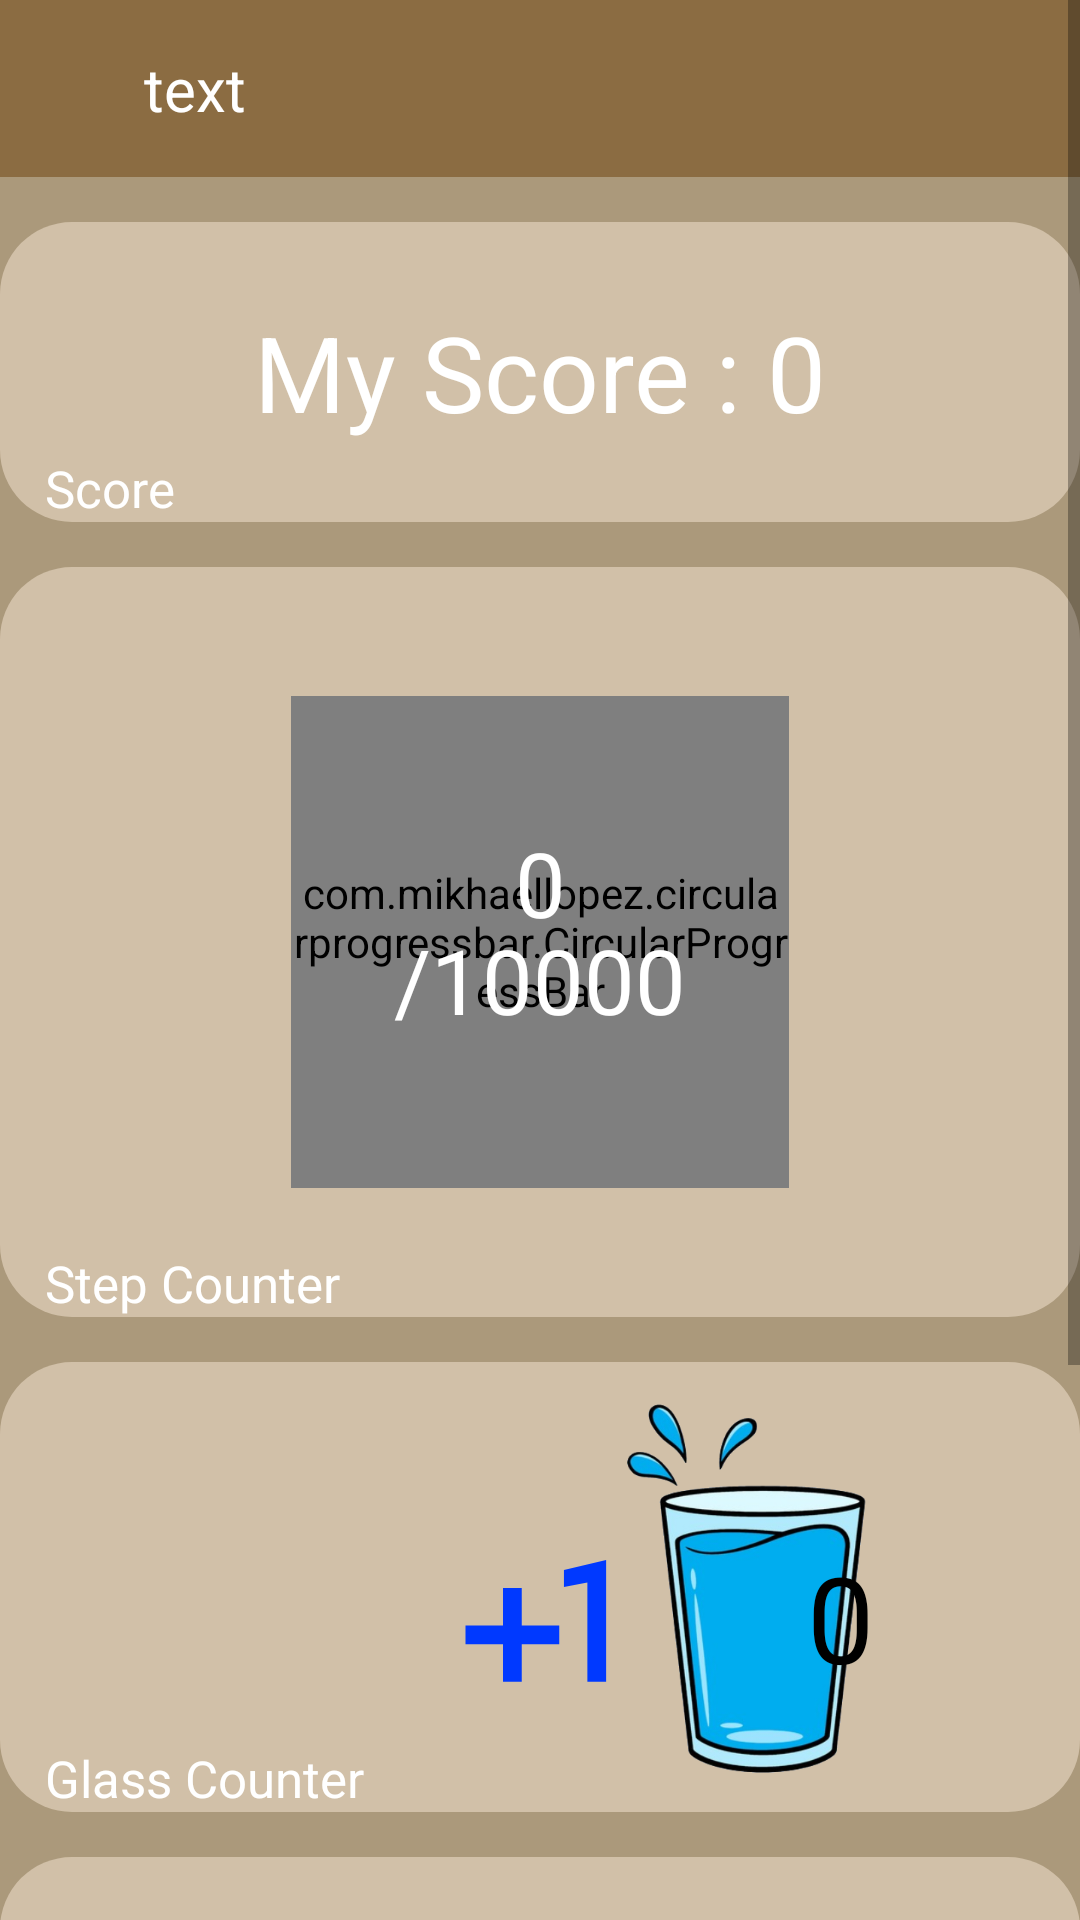

Write the Android layout XML for this screen, with the resource values it uses.
<!-- AndroidManifest.xml: application theme Theme.Meditatio_Appli -->
<!-- res/layout/activity_objectifs.xml -->
<?xml version="1.0" encoding="utf-8"?>
<ScrollView xmlns:android="http://schemas.android.com/apk/res/android"
    android:layout_width="match_parent"
    android:layout_height="match_parent"
    xmlns:app="http://schemas.android.com/apk/res-auto"
    xmlns:tools="http://schemas.android.com/tools">
<RelativeLayout
    android:layout_width="match_parent"
    android:layout_height="900dp"
    android:background="@drawable/beige_background"
    tools:context="capteurs.Objectifs"
    android:orientation="vertical">
    <include layout = "@layout/tools"
        android:id="@+id/toolbar3"/>

    <androidx.constraintlayout.widget.ConstraintLayout
        android:id="@+id/background1"
        android:layout_width="match_parent"
        android:layout_height="100dp"
        android:layout_below="@+id/toolbar3"
        android:layout_marginTop="15dp"
        android:background="@drawable/beige_clair_background">
        <TextView
            android:layout_width="wrap_content"
            android:layout_height="wrap_content"
            android:text="My Score : 0"
            android:id= "@+id/Score"
            android:textColor="@color/white"
            android:textSize="35sp"
            app:layout_constraintLeft_toLeftOf="parent"
            app:layout_constraintRight_toRightOf="parent"
            app:layout_constraintTop_toTopOf="parent"
            app:layout_constraintBottom_toBottomOf="parent" />
        <TextView
            android:layout_width="wrap_content"
            android:layout_height="wrap_content"
            android:text="Score"
            android:id= "@+id/Score1"
            android:textColor="@color/white"
            android:textSize="17sp"
            app:layout_constraintLeft_toLeftOf="parent"
            app:layout_constraintBottom_toBottomOf="parent"
            android:layout_marginStart="15dp"/>
    </androidx.constraintlayout.widget.ConstraintLayout>

    <androidx.constraintlayout.widget.ConstraintLayout
        android:id="@+id/background2"
        android:layout_width="match_parent"
        android:layout_height="250dp"
        android:layout_below="@+id/background1"
        android:layout_marginTop="15dp"
        android:background="@drawable/beige_clair_background">

        <com.mikhaellopez.circularprogressbar.CircularProgressBar
            android:id="@+id/circularProgressBar"
            android:layout_width="166dp"
            android:layout_height="164dp"
            app:cpb_background_progressbar_color="@color/blanc"
            app:cpb_background_progressbar_width="20dp"
            app:cpb_progress_direction="to_right"
            app:cpb_progress_max="10000"
            app:cpb_progressbar_color="#ab997b"
            app:cpb_progressbar_width="15dp"
            app:cpb_round_border="true"
            app:layout_constraintLeft_toLeftOf="parent"
            app:layout_constraintRight_toRightOf="parent"
            app:layout_constraintTop_toTopOf="parent"
            app:layout_constraintBottom_toBottomOf="parent"/>
        <TextView
            android:id="@+id/stepTaken"
            android:layout_width="wrap_content"
            android:layout_height="wrap_content"
            android:layout_marginTop="-40dp"
            android:text="0"
            android:textColor="@color/white"
            android:textSize="30sp"
            app:layout_constraintLeft_toLeftOf="parent"
            app:layout_constraintRight_toRightOf="parent"
            app:layout_constraintTop_toTopOf="parent"
            app:layout_constraintBottom_toBottomOf="parent"/>

        <TextView
            android:layout_width="wrap_content"
            android:layout_height="wrap_content"
            android:text="/10000"
            android:layout_marginTop="25dp"
            android:layout_below="@+id/stepTaken"
            android:id= "@+id/stepMax"
            android:textColor="@color/white"
            android:textSize="30sp"
            app:layout_constraintLeft_toLeftOf="parent"
            app:layout_constraintRight_toRightOf="parent"
            app:layout_constraintTop_toTopOf="parent"
            app:layout_constraintBottom_toBottomOf="parent"/>

        <TextView
            android:layout_width="wrap_content"
            android:layout_height="wrap_content"
            android:text="Step Counter"
            android:id= "@+id/StepCounter"
            android:textColor="@color/white"
            android:textSize="17sp"
            app:layout_constraintLeft_toLeftOf="parent"
            app:layout_constraintBottom_toBottomOf="parent"
            android:layout_marginStart="15dp"/>
    </androidx.constraintlayout.widget.ConstraintLayout>

    <androidx.constraintlayout.widget.ConstraintLayout
        android:id="@+id/background3"
        android:layout_width="match_parent"
        android:layout_height="150dp"
        android:layout_below="@+id/background2"
        android:layout_marginTop="15dp"
        android:background="@drawable/beige_clair_background">

        <ImageView
            android:layout_width="125dp"
            android:layout_height="125dp"
            android:src="@drawable/verre_deau"
            android:id= "@+id/Verre"
            android:layout_marginRight="50dp"
            app:layout_constraintRight_toRightOf="parent"
            app:layout_constraintTop_toTopOf="parent"
            app:layout_constraintBottom_toBottomOf="parent">
        </ImageView>
        <TextView
            android:layout_width="wrap_content"
            android:layout_height="wrap_content"
            android:text="0"
            android:id= "@+id/nbVerre"
            android:textColor="@color/black"
            android:textSize="40sp"
            android:layout_marginTop="20dp"
            android:layout_marginStart="200dp"
            app:layout_constraintLeft_toLeftOf="parent"
            app:layout_constraintRight_toRightOf="parent"
            app:layout_constraintTop_toTopOf="parent"
            app:layout_constraintBottom_toBottomOf="parent"/>

        <ImageView
            android:layout_width="75dp"
            android:layout_height="100dp"
            android:layout_marginTop="25dp"
            android:src="@drawable/baseline_plus_one_24"
            android:id= "@+id/buttonPlus"
            app:layout_constraintLeft_toLeftOf="parent"
            app:layout_constraintRight_toRightOf="parent"
            app:layout_constraintTop_toTopOf="parent"
            app:layout_constraintBottom_toBottomOf="parent"/>

        <TextView
            android:layout_width="wrap_content"
            android:layout_height="wrap_content"
            android:text="Glass Counter"
            android:id= "@+id/VerreCounter"
            android:textColor="@color/white"
            android:textSize="17sp"
            app:layout_constraintLeft_toLeftOf="parent"
            app:layout_constraintBottom_toBottomOf="parent"
            android:layout_marginStart="15dp"/>
    </androidx.constraintlayout.widget.ConstraintLayout>

    <androidx.constraintlayout.widget.ConstraintLayout
        android:id="@+id/background4"
        android:layout_width="match_parent"
        android:layout_height="250dp"
        android:layout_below="@+id/background3"
        android:layout_marginTop="15dp"
        android:background="@drawable/beige_clair_background">

        <ListView
            android:id= "@+id/listView_data"
            android:layout_width="match_parent"
            android:layout_height="wrap_content"
            android:choiceMode="multipleChoice"
            app:layout_constraintLeft_toLeftOf="parent"
            app:layout_constraintRight_toRightOf="parent"
            app:layout_constraintTop_toTopOf="parent"
            app:layout_constraintBottom_toBottomOf="parent"/>

        <TextView
            android:layout_width="wrap_content"
            android:layout_height="wrap_content"
            android:text="To Do List"
            android:id= "@+id/ToDoList"
            android:textColor="@color/white"
            android:textSize="17sp"
            app:layout_constraintLeft_toLeftOf="parent"
            app:layout_constraintBottom_toBottomOf="parent"
            android:layout_marginStart="15dp"/>
    </androidx.constraintlayout.widget.ConstraintLayout>
</RelativeLayout>
</ScrollView>
<!-- res/layout/tools.xml (included above) -->
<?xml version="1.0" encoding="utf-8"?>
<android.widget.Toolbar xmlns:android="http://schemas.android.com/apk/res/android"
    android:layout_width="match_parent"
    android:layout_height="wrap_content"
    android:background="#8B6C42">

    <RelativeLayout
        android:layout_width="match_parent"
        android:layout_height="wrap_content"
        android:padding="16dp">
        <ImageView
            android:layout_width="wrap_content"
            android:layout_height="wrap_content"
            android:src="@drawable/baseline_arrow_back_24"
            android:id= "@+id/icon"
            android:layout_centerVertical="true"/>
        <TextView
            android:layout_width="wrap_content"
            android:layout_height="wrap_content"
            android:text="text"
            android:layout_marginStart="16dp"
            android:id= "@+id/toolbar_title"
            android:layout_toEndOf="@+id/icon"
            android:textColor="@color/white"
            android:textSize="20sp"/>
    </RelativeLayout>
</android.widget.Toolbar>
<!-- resources referenced by this layout -->
<resources>
  <color name="black">#FF000000</color>
  <color name="blanc">#EEEEEE</color>
  <color name="white">#FFFFFFFF</color>
  <!-- drawable baseline_plus_one_24 (drawable) -->
  <vector android:height="24dp" android:tint="#0039FF"
      android:viewportHeight="24" android:viewportWidth="24"
      android:width="24dp" xmlns:android="http://schemas.android.com/apk/res/android">
      <path android:fillColor="@android:color/white" android:pathData="M10,8L8,8v4L4,12v2h4v4h2v-4h4v-2h-4zM14.5,6.08L14.5,7.9l2.5,-0.5L17,18h2L19,5z"/>
  </vector>
  <!-- drawable beige_background (drawable) -->
  <?xml version="1.0" encoding="utf-8"?>
  <selector xmlns:android="http://schemas.android.com/apk/res/android">
  <item>
      <shape android:shape="rectangle">
          <solid android:color="#ab997b"/>
      </shape>
  </item>
  </selector>
  <!-- drawable beige_clair_background (drawable) -->
  <?xml version="1.0" encoding="utf-8"?>
  <selector xmlns:android="http://schemas.android.com/apk/res/android">
      <item>
          <shape android:shape="rectangle">
              <solid android:color="@color/beige"/>
              <corners android:radius="24dp"/>
          </shape>
      </item>
  </selector>
  <!-- drawable verre_deau: png bitmap (drawable-nodpi, 117526 bytes) -->
  <style name="Theme.Meditatio_Appli" parent="android:Theme.Material.Light.NoActionBar">
          <item name="android:statusBarColor">@color/purple_700</item>
      </style>
  <color name="beige">#D1C0A8</color>
  <color name="purple_700">#FF3700B3</color>
</resources>
